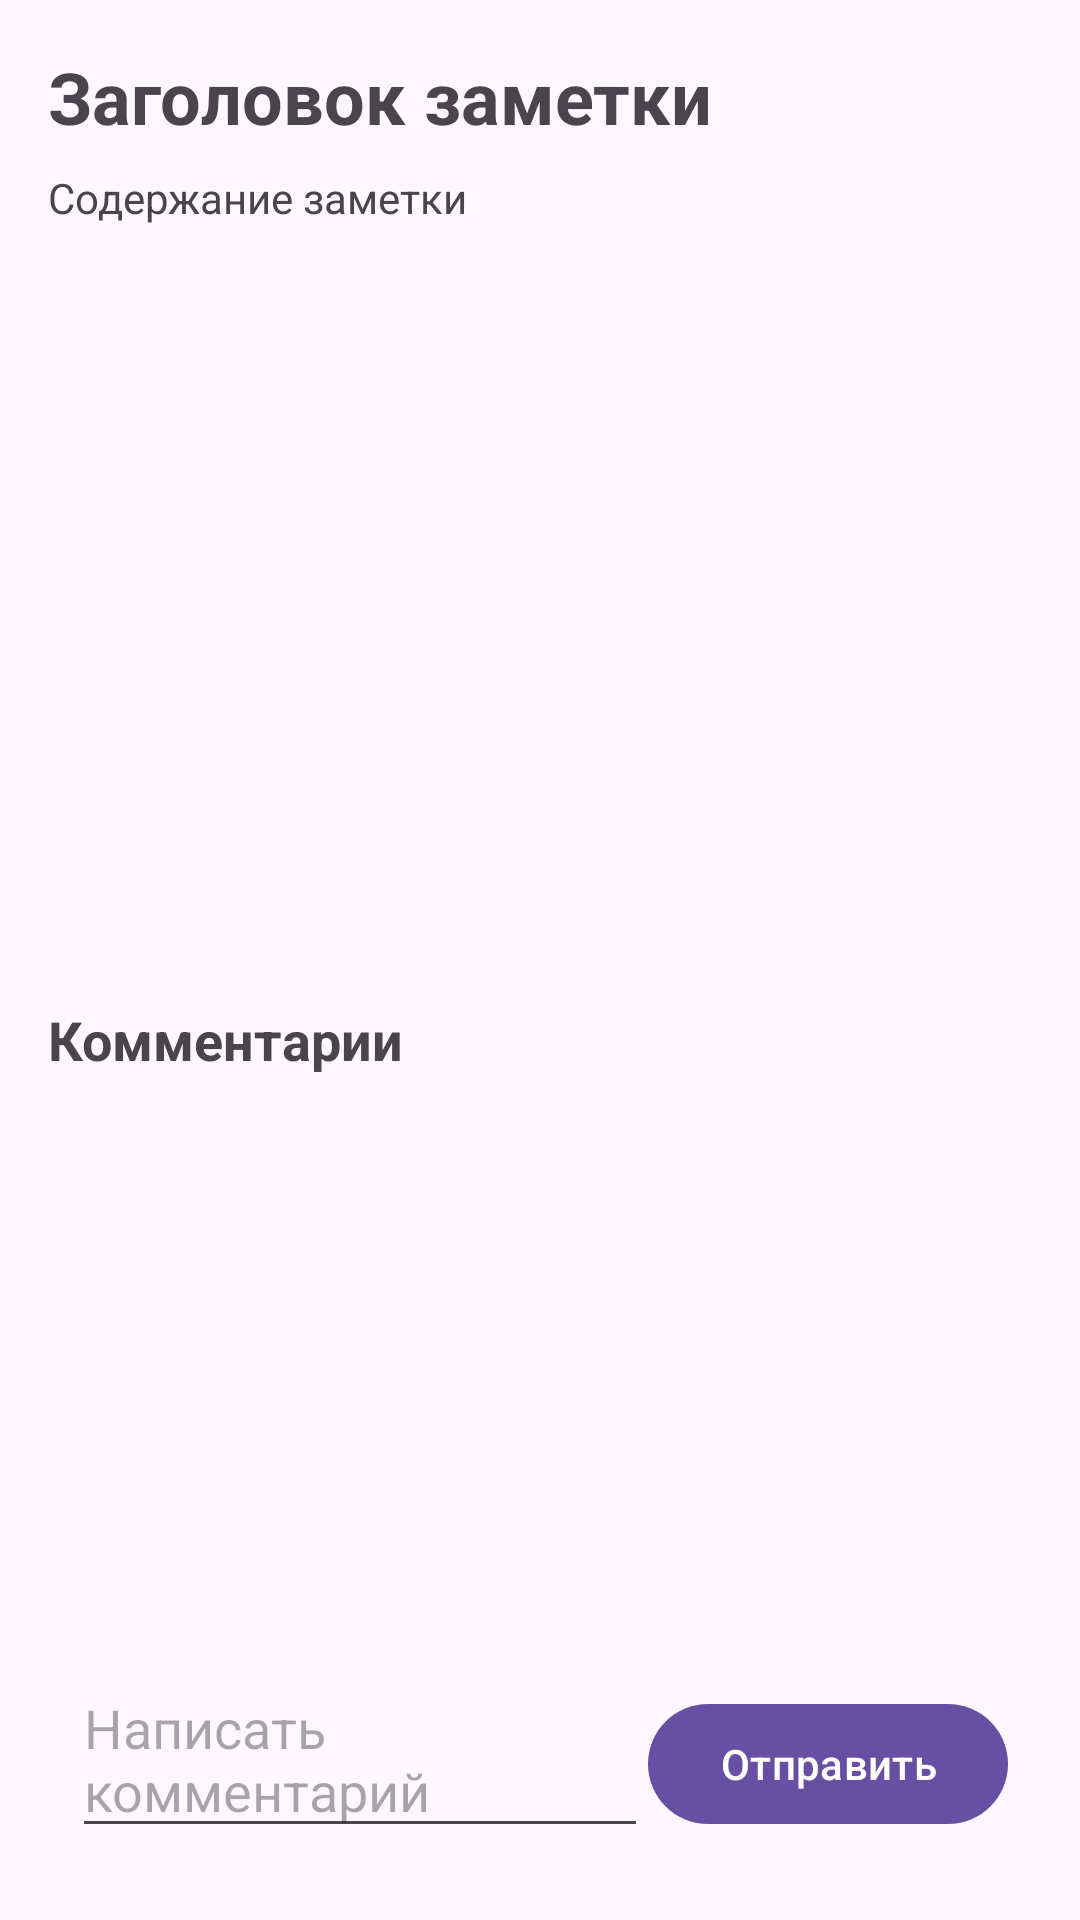

Here is an Android app screen rendered from its layout file. Give the layout XML and the strings, colors and styles it references.
<!-- AndroidManifest.xml: application theme Theme.FirebasePDP -->
<!-- res/layout/fragment_note_details.xml -->
<?xml version="1.0" encoding="utf-8"?>
<androidx.constraintlayout.widget.ConstraintLayout xmlns:android="http://schemas.android.com/apk/res/android"
    xmlns:app="http://schemas.android.com/apk/res-auto"
    android:layout_width="match_parent"
    android:layout_height="match_parent"
    android:padding="16dp">

    <ScrollView
        android:id="@+id/scrollView"
        android:layout_width="0dp"
        android:layout_height="0dp"
        app:layout_constraintTop_toTopOf="parent"
        app:layout_constraintBottom_toTopOf="@+id/commentSection"
        app:layout_constraintStart_toStartOf="parent"
        app:layout_constraintEnd_toEndOf="parent">

        <LinearLayout
            android:layout_width="match_parent"
            android:layout_height="wrap_content"
            android:orientation="vertical">

            <TextView
                android:id="@+id/noteTitle"
                android:layout_width="wrap_content"
                android:layout_height="wrap_content"
                android:text="@string/note_details_title"
                android:textSize="24sp"
                android:textStyle="bold"
                android:layout_marginBottom="8dp" />

            <TextView
                android:id="@+id/noteContent"
                android:layout_width="wrap_content"
                android:layout_height="wrap_content"
                android:text="@string/note_details_content"
                android:layout_marginBottom="8dp" />

            <TextView
                android:id="@+id/noteTimestamp"
                android:layout_width="wrap_content"
                android:layout_height="wrap_content"
                android:textSize="14sp"
                android:textColor="@android:color/darker_gray"
                android:layout_marginBottom="16dp" />

            <ImageView
                android:id="@+id/noteImage"
                android:layout_width="match_parent"
                android:layout_height="200dp"
                android:scaleType="centerCrop"
                android:contentDescription="@string/image" />

            <TextView
                android:id="@+id/commentsHeader"
                android:layout_width="wrap_content"
                android:layout_height="wrap_content"
                android:text="@string/comments"
                android:textSize="18sp"
                android:textStyle="bold"
                android:layout_marginTop="16dp"
                android:layout_marginBottom="8dp" />

            <androidx.recyclerview.widget.RecyclerView
                android:id="@+id/commentsRecyclerView"
                android:layout_width="match_parent"
                android:layout_height="wrap_content" />
        </LinearLayout>
    </ScrollView>

    <LinearLayout
        android:id="@+id/commentSection"
        android:layout_width="0dp"
        android:layout_height="wrap_content"
        android:orientation="horizontal"
        android:padding="8dp"
        app:layout_constraintBottom_toBottomOf="parent"
        app:layout_constraintStart_toStartOf="parent"
        app:layout_constraintEnd_toEndOf="parent">

        <EditText
            android:id="@+id/commentEditText"
            android:layout_width="0dp"
            android:layout_height="wrap_content"
            android:layout_weight="1"
            android:hint="@string/write_comments" />

        <Button
            android:id="@+id/postCommentButton"
            android:layout_width="wrap_content"
            android:layout_height="wrap_content"
            android:text="@string/button_send" />
    </LinearLayout>

</androidx.constraintlayout.widget.ConstraintLayout>
<!-- resources referenced by this layout -->
<resources>
  <string name="button_send">Отправить</string>
  <string name="comments">Комментарии</string>
  <string name="image">image</string>
  <string name="note_details_content">Содержание заметки</string>
  <string name="note_details_title">Заголовок заметки</string>
  <string name="write_comments">Написать комментарий</string>
  <style name="Theme.FirebasePDP" parent="Base.Theme.FirebasePDP" />
  <style name="Base.Theme.FirebasePDP" parent="Theme.Material3.DayNight.NoActionBar">
          
          
      </style>
</resources>
